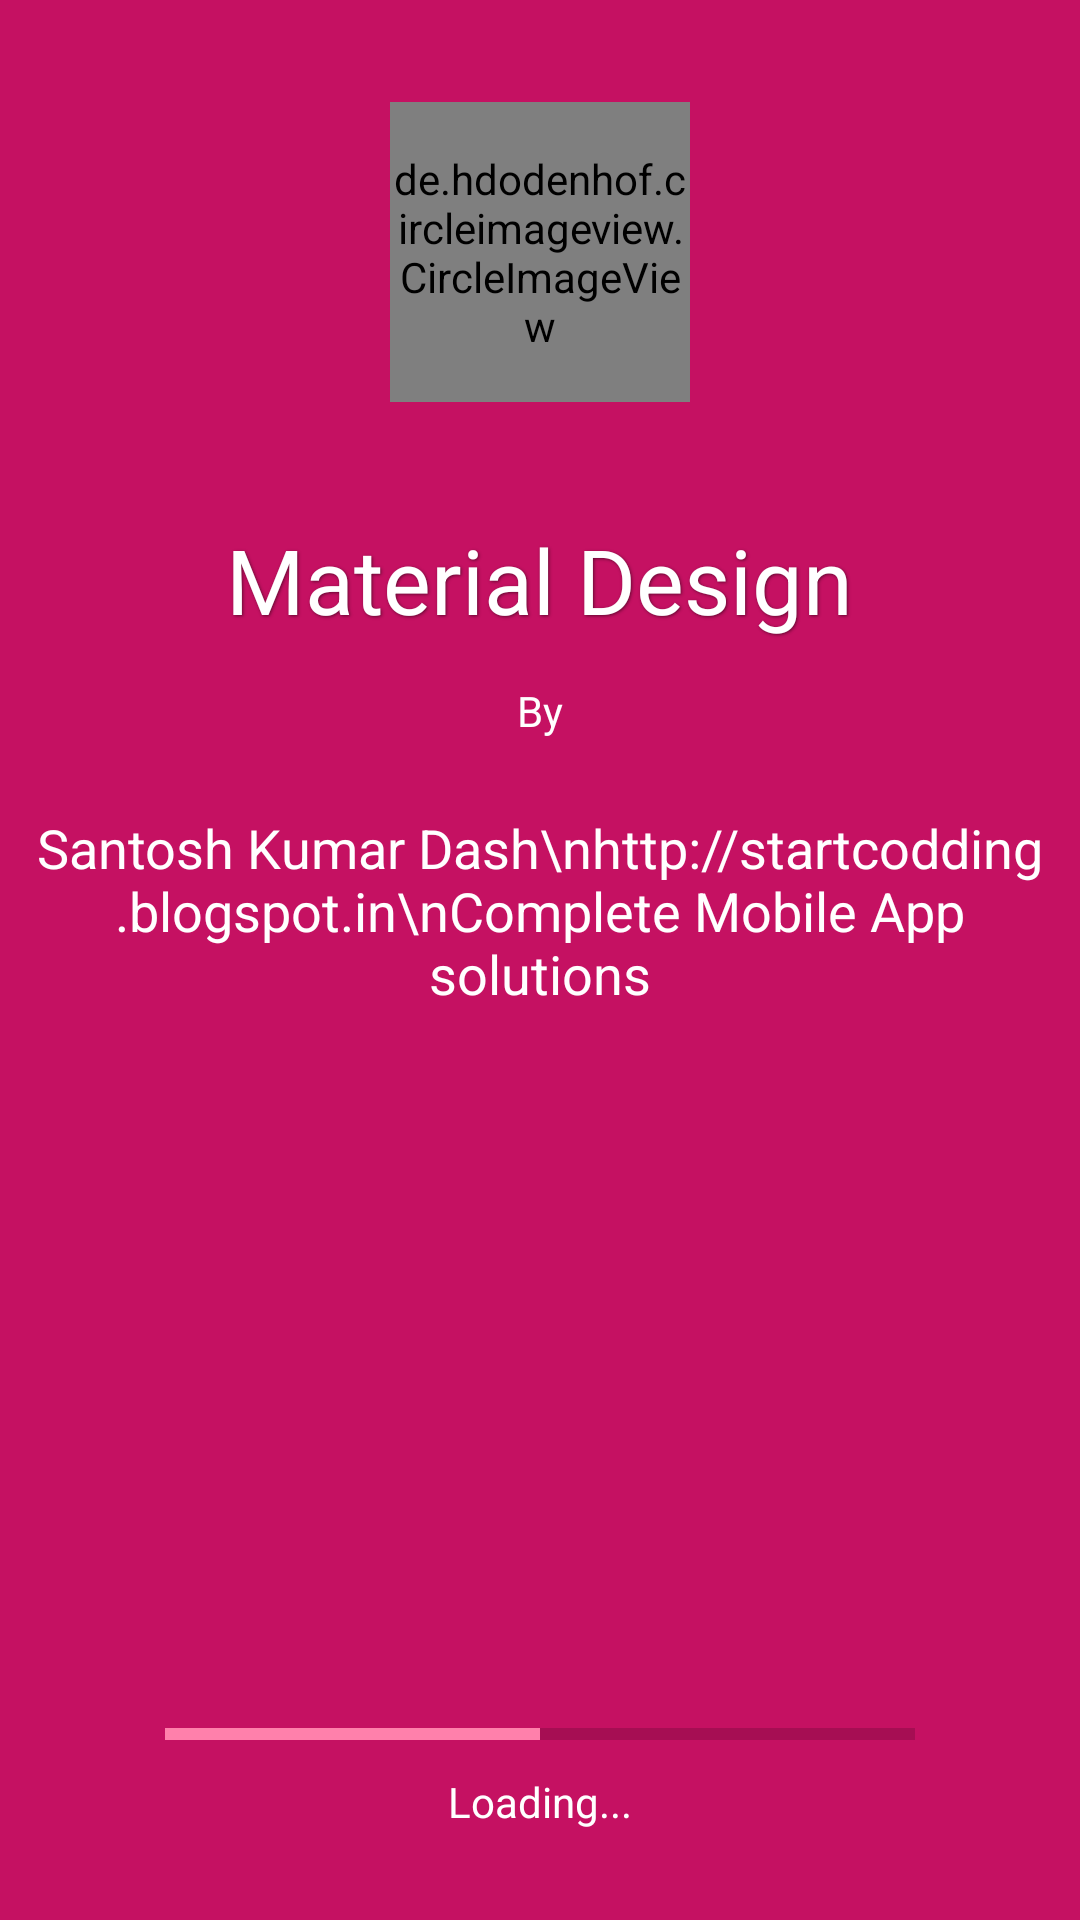

Write the Android layout XML for this screen, with the resource values it uses.
<!-- AndroidManifest.xml: application theme AppTheme -->
<!-- res/layout/fragment_splash_screen.xml -->
<?xml version="1.0" encoding="utf-8"?>
<RelativeLayout xmlns:android="http://schemas.android.com/apk/res/android"
    android:layout_width="match_parent"
    android:layout_height="match_parent"
    android:background="@color/colorPrimaryDark"
    android:orientation="vertical">

    <RelativeLayout
        android:id="@+id/imageView1"
        android:layout_width="match_parent"
        android:layout_height="wrap_content"
        android:layout_alignParentTop="true"
        android:layout_marginTop="34dp">

        <de.hdodenhof.circleimageview.CircleImageView
            android:id="@+id/profile_image"
            android:layout_width="100dp"
            android:layout_height="100dp"
            android:layout_centerHorizontal="true"
            android:layout_gravity="center"
            android:src="@drawable/profile_image" />

    </RelativeLayout>

    <LinearLayout
        android:layout_width="match_parent"
        android:layout_height="wrap_content"
        android:layout_below="@+id/imageView1"
        android:layout_marginTop="39dp"
        android:orientation="vertical">

        <TextView
            android:id="@+id/namever"
            android:layout_width="wrap_content"
            android:layout_height="wrap_content"
            android:layout_below="@+id/imageView1"
            android:layout_centerHorizontal="true"
            android:layout_gravity="center"
            android:shadowColor="#7F000000"
            android:shadowDx="1"
            android:shadowDy="1"
            android:shadowRadius="2"
            android:text="Material Design"
            android:textColor="#FFFFFF"
            android:textSize="30dp" />


        <TextView
            android:id="@+id/textView2"
            android:layout_width="wrap_content"
            android:layout_height="wrap_content"
            android:layout_below="@+id/namever"
            android:layout_gravity="center"
            android:layout_marginTop="14dp"
            android:text="By"
            android:textColor="#FFFFFF" />


        <TextView
            android:id="@+id/textView3"
            android:layout_width="wrap_content"
            android:layout_height="wrap_content"
            android:layout_below="@+id/textView2"
            android:layout_gravity="center"
            android:layout_marginTop="24dp"
            android:gravity="center"
            android:text="Santosh Kumar Dash\nhttp://startcodding.blogspot.in\nComplete Mobile App solutions"
            android:textColor="#FFFFFF"
            android:textSize="18dp" />
    </LinearLayout>


    <TextView
        android:id="@+id/txtrere"
        android:layout_width="wrap_content"
        android:layout_height="wrap_content"
        android:layout_alignParentBottom="true"
        android:layout_centerHorizontal="true"
        android:layout_marginBottom="30dp"
        android:text="Loading..."
        android:textColor="#FFFFFF" />

    <ProgressBar
        android:id="@+id/ProgressBar1"
        style="@style/Widget.AppCompat.ProgressBar.Horizontal"
        android:layout_width="250dp"
        android:layout_height="wrap_content"
        android:layout_above="@+id/txtrere"
        android:layout_centerHorizontal="true"
        android:layout_margin="5dip"
        android:max="100"
        android:progress="50" />


</RelativeLayout>
<!-- resources referenced by this layout -->
<resources>
  <color name="colorPrimaryDark">#C51162</color>
  <style name="AppTheme" parent="Theme.AppCompat.Light.DarkActionBar">
          
          <item name="colorPrimary">@color/colorPrimary</item>
          <item name="colorPrimaryDark">@color/colorPrimaryDark</item>
          <item name="colorAccent">@color/colorAccent</item>
          <item name="windowActionBar">false</item>
          <item name="windowNoTitle">true</item>
      </style>
  <color name="colorPrimary">#F50057</color>
  <color name="colorAccent">#FF80AB</color>
</resources>
